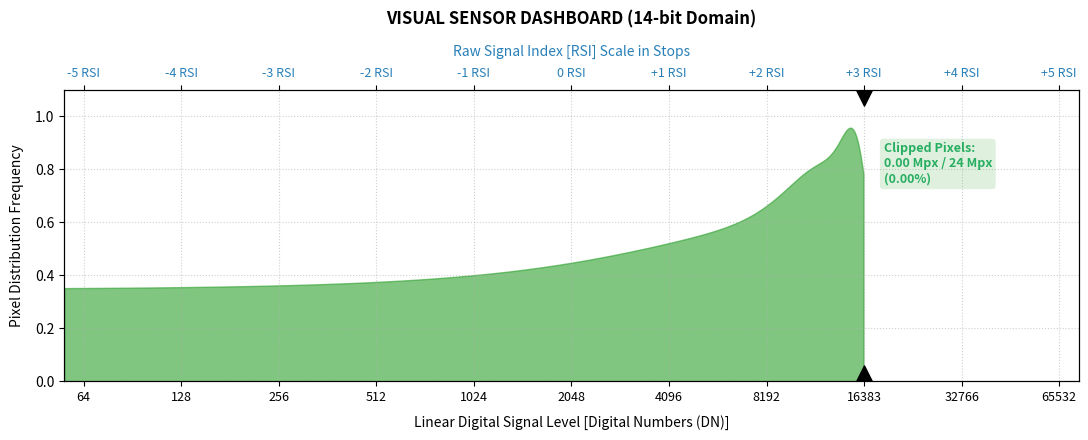

This figure's Python source:
"""
LINEAR RAW EXPOSURE METER SIMULATOR (CLI & VISUAL SENSOR DASHBOARD)
Proprietary Framework - Copyright © 2026 photominion777. All rights reserved.
"""

# ===================================================================================================
# STANDALONE LINEAR RAW ENGINE (PART 1: PARAMETER CONFIGURATION & LIGHTING LOGIC)
# ===================================================================================================
import math
import numpy as np
import matplotlib.pyplot as plt

# 🛠️ CONFIGURE YOUR SIMULATION INPUT VALUES HERE DIRECTLY:
SCENE_RADIANCE = 4096.0  # Helligkeit der Szene
APERTURE_N     = 16      # Blende f/16 (Sunny 16 Regel)
SHUTTER_T      = "1/125" # Verschlusszeit
ISO_S          = 100     # ISO-Verstärkung
BIT_DEPTH      = 14      # Sensor-Auflösung (12, 14, 16)
ARTISTIC_BIAS  = 0       # Exposure Compensation Index (-9 bis +9)

# Global option lists representing the manufacturer display values
N_OPTIONS = [0.7, 0.8, 0.9, 1.0, 1.1, 1.2, 1.4, 1.6, 1.8, 2.0, 2.2, 2.5, 2.8, 3.2, 3.5, 4.0, 4.5, 5.0, 5.6, 6.3, 7.1, 8.0, 9.0, 10, 11, 13, 14, 16, 18, 20, 22, 25, 29, 32]
T_OPTIONS = ["1", "1/1.3", "1/1.6", "1/2", "1/2.5", "1/3.2", "1/4", "1/5", "1/6", "1/8", "1/10", "1/13", "1/15", "1/20", "1/25", "1/30", "1/40", "1/50", "1/60", "1/80", "1/100", "1/125", "1/160", "1/200", "1/250", "1/320", "1/400", "1/500", "1/640", "1/800", "1/1000", "1/1250", "1/1600", "1/2000", "1/2500", "1/3200", "1/4000", "1/5000", "1/6400", "1/8000"]
S_OPTIONS = [50, 64, 80, 100, 125, 160, 200, 250, 320, 400, 500, 640, 800, 1000, 1250, 1600, 2000, 2500, 3200, 4000, 5000, 6400, 8000, 10000, 12800, 16000, 20000, 25600, 51200, 102400]

def get_lighting_name(lv):
    ranges = [
        (19.5, 22.5, "Industrial Laser / Lab Light"), (18.5, 19.5, "Arc Welding / High-Power LED"),
        (17.0, 18.5, "Studio Flash / Searchlight"), (15.5, 17.0, "Extreme Sun (Snow/Sand)"),
        (14.5, 15.5, "Sunny"), (13.5, 14.5, "Hazy Sun"), (12.5, 13.5, "Bright Overcast"),
        (11.5, 12.5, "Overcast / Cloudy"), (10.5, 11.5, "Deep Shade"), (9.5, 10.5, "Sunset / Sunrise"),
        (8.5, 9.5, "Very Dynamic Twilight"), (7.5, 8.5, "Bright Street Lighting"),
        (6.5, 7.5, "Blue Hour / City Night"), (5.5, 6.5, "Bright Indoor"), (4.5, 5.5, "Standard Indoor"),
        (3.5, 4.5, "Living Room (Evening)"), (2.5, 3.5, "Dim Indoor"), (1.5, 2.5, "Distant Building Lights"),
        (0.5, 1.5, "Very Dim Interior"), (-0.5, 0.5, "Night Sky / City Skyline"),
        (-1.5, -0.5, "Dim Night Street"), (-2.5, -1.5, "Full Moon (Snow)"),
        (-3.5, -2.5, "Full Moon (Landscape)"), (-4.5, -3.5, "Quarter Moon"),
        (-5.5, -4.5, "Crescent Moon"), (-7.5, -5.5, "Starlight Night")
    ]
    for low, high, name in ranges:
        if low <= lv < high: return name
    return "Transition / Mixed Light"

# ===================================================================================================
# STANDALONE LINEAR RAW ENGINE (PART 2: SENSOR MATHEMATICS & LINEAR INTEGRATION)
# ===================================================================================================
# 1. Map values to exact mathematical APEX log steps
idx_N, idx_t, idx_S = N_OPTIONS.index(APERTURE_N), T_OPTIONS.index(SHUTTER_T), S_OPTIONS.index(ISO_S)
N_exact = 1.0 * (2**(1/6))**(idx_N - 3)
t_exact = 1.0 * (2**(-1/3))**idx_t
S_exact = 100.0 * (2**(1/3))**(idx_S - 3)

K = 12.5
LV_ext = math.log2((100.0 * SCENE_RADIANCE) / K) if SCENE_RADIANCE > 0 else -5.0
lighting_condition = get_lighting_name(LV_ext)

Y_sat = (2**BIT_DEPTH) - 1
y_sat = math.log2(Y_sat)

av = math.log2(N_exact**2)
tv = math.log2(t_exact)
sv_raw = math.log2(S_exact / 100.0)

analog_hardware_base = 3.00
kappa_log2 = analog_hardware_base + math.log2(2**BIT_DEPTH - 1)
photometric_correction = math.log2(K / 100.0)

e_peak = kappa_log2 + LV_ext + photometric_correction
y_peak = e_peak - av + tv + sv_raw
Y_peak_linear = 2**y_peak

delta_y_ETTR = y_peak - y_sat
ec_user = ARTISTIC_BIAS * (1.0 / 3.0)
delta_y_Display = delta_y_ETTR - ec_user

scale_header = " -5       -4       -3       -2       -1        0       +1       +2       +3       +4       +5  "
scale_ticks = []
for index in range(-15, 16):
    tick_value = index / 3.0
    if abs(delta_y_Display - tick_value) < (1.0 / 6.0) and -5.1 < delta_y_Display < 5.1:
        scale_ticks.append("▲")
    elif index % 3 == 0: scale_ticks.append("|")
    else: scale_ticks.append("·")

scale_visual = ("◀ " if delta_y_Display < -5.1 else "  ") + "  ".join(scale_ticks) + (" ▶" if delta_y_Display > 5.1 else "  ")
clipping_ratio = (Y_peak_linear / Y_sat) * 100.0

if Y_peak_linear <= Y_sat:
    percentage_pixel_clipping = 0.0
else:
    x_vals_calc = np.linspace(0, Y_peak_linear * 1.5, 5000)
    sigma_calc = Y_peak_linear * 0.22
    y_hist_calc = np.exp(-((x_vals_calc - Y_peak_linear * 0.8)**2) / (2 * sigma_calc**2)) * 0.6 + \
                  np.exp(-((x_vals_calc - Y_peak_linear * 0.3)**2) / (2 * (sigma_calc * 1.5)**2)) * 0.5 + \
                  np.exp(-((x_vals_calc - Y_peak_linear * 0.95)**2) / (2 * (sigma_calc * 0.40)**2)) * 0.35
    total_area = np.trapezoid(y_hist_calc, x_vals_calc)
    clipped_mask = x_vals_calc > Y_sat
    percentage_pixel_clipping = (np.trapezoid(y_hist_calc[clipped_mask], x_vals_calc[clipped_mask]) / total_area) * 100.0

total_sensor_pixels = 24000000
absolute_clipped_pixels = int((percentage_pixel_clipping / 100.0) * total_sensor_pixels)
clipped_mpx = absolute_clipped_pixels / 1_000_000
total_mpx = total_sensor_pixels / 1_000_000

# ===================================================================================================
# STANDALONE LINEAR RAW ENGINE (PART 3: ASCII TERMINAL PRINT & HISTOGRAM GRAPH GENERATION)
# ===================================================================================================
print(f"""===================================================================================================
[ INTERNAL LINEAR RAW METER SIMULATION - RSI PARSING ENGINE ]
===================================================================================================
Sensor ADC Bit-Depth Resolution    :  {BIT_DEPTH}-bit Domain
Absolute Saturation Limit (Y_sat)  :  {Y_sat:,} Digital Numbers (DN) [Constant Hardware Ceiling]
Peak Linear Channel Signal (Y_peak):  {min(int(Y_peak_linear), Y_sat):,} DN {"[🚨 CLIPPED AT HARDWARE WALL]" if Y_peak_linear > Y_sat else ""}
---------------------------------------------------------------------------------------------------
RAW Sensor Log Ceiling (y_sat)     :  {math.log2(Y_sat):.2f} stops [Constant Hardware Baseline]
Environmental Light Value (LV_ext) :  {LV_ext:.2f} (Reflects: {lighting_condition})
ADC Range Utilization              :  {clipping_ratio:.1f}%
---------------------------------------------------------------------------------------------------
[ERGONOMIC LIVE PIXEL CLIPPING METRICS]
Absolute Pixel Clipping            :  {clipped_mpx:.2f} Mpx / {total_mpx:.0f} Mpx
Percentage Pixel Clipping          :  {percentage_pixel_clipping:.2f} % of Sensor Area
---------------------------------------------------------------------------------------------------
RAW Signal Index (delta_y_display) :  {delta_y_Display:+.2f} Stops (Normed: 0 RSI = 12.5% Saturation)
User Artistic Override (EC_user)   :  {ec_user:+.2f} Stops
---------------------------------------------------------------------------------------------------
Displayed RAW Viewfinder Index (delta_y_display): {delta_y_Display:+.2f} Stops

{scale_header}
{scale_visual}
===================================================================================================
""")

# Render and Save the Matplotlib Histogram without requiring local display servers
fig, ax1 = plt.subplots(figsize=(11, 4.5))
rsi_ticks = [-5, -4, -3, -2, -1, 0, 1, 2, 3, 4, 5]
rsi_sat = 3.0
x_rsi = np.linspace(-5.2, 5.2, 1500)
x_linear_map = Y_sat * (2**(x_rsi - rsi_sat))

sigma = Y_peak_linear * 0.22
y_hist = np.exp(-((x_linear_map - Y_peak_linear * 0.8)**2) / (2 * sigma**2)) * 0.6 + \
         np.exp(-((x_linear_map - Y_peak_linear * 0.3)**2) / (2 * (sigma * 1.6)**2)) * 0.5 + \
         np.exp(-((x_linear_map - Y_peak_linear * 0.95)**2) / (2 * (sigma * 0.40)**2)) * 0.35

if Y_peak_linear > Y_sat:
    y_hist[x_rsi > rsi_sat] = 0.0

ax1.fill_between(x_rsi, 0, y_hist, where=(x_rsi <= rsi_sat), color='#2ca02c', alpha=0.6, label=f'Valid RAW Sensor Data ({100.0 - percentage_pixel_clipping:.2f}%)')
if percentage_pixel_clipping > 0.01:
    clip_box_x = x_rsi[(x_rsi >= rsi_sat - 0.05) & (x_rsi <= rsi_sat)]
    ax1.fill_between(clip_box_x, 0, 0.1 + (percentage_pixel_clipping / 100.0) * 0.9, color='#d62728', alpha=0.85, label='CRITICAL: Clipping')

ax1.scatter(rsi_sat, 0.03, color='black', marker='^', s=120, zorder=5)
ax1.scatter(rsi_sat, 1.07, color='black', marker='v', s=120, zorder=5, clip_on=False)

# FIXED: Removed the redundant ax1.set_xscale('log') call to eliminate negative limit warnings

dn_labels = [str(int(round(Y_sat * (2**(r - rsi_sat))))) for r in rsi_ticks]
ax1.set_xticks(rsi_ticks)
ax1.set_xticklabels(dn_labels, fontsize=9)
ax1.set_xlim(-5.2, 5.2)
ax1.set_ylim(0, 1.1)
ax1.set_xlabel('Linear Digital Signal Level [Digital Numbers (DN)]', fontsize=10, labelpad=8)
ax1.set_ylabel('Pixel Distribution Frequency', fontsize=10, labelpad=8)
ax1.grid(True, linestyle=':', alpha=0.6)

ax2 = ax1.twiny()
ax2.set_xlim(ax1.get_xlim())
ax2.set_xticks(rsi_ticks)
ax2.set_xticklabels([f"{r:+} RSI" if r != 0 else "0 RSI" for r in rsi_ticks], fontsize=9, color='#2980b9')
ax2.set_xlabel('Raw Signal Index [RSI] Scale in Stops', fontsize=10, color='#2980b9', labelpad=8)

info_text = f"Clipped Pixels:\n{clipped_mpx:.2f} Mpx / {total_mpx:.0f} Mpx\n({percentage_pixel_clipping:.2f}%)"
props = dict(boxstyle='round,pad=0.3', facecolor='#d62728' if percentage_pixel_clipping > 0 else '#2ca02c', alpha=0.15, edgecolor='none')
ax1.text(rsi_sat + 0.2, 0.82, info_text, fontsize=9, fontweight='bold', color='#c0392b' if percentage_pixel_clipping > 0 else '#27ae60', ha='left', va='center', bbox=props)

plt.title(f'VISUAL SENSOR DASHBOARD ({BIT_DEPTH}-bit Domain)', fontsize=12, fontweight='bold', pad=15)
plt.tight_layout()

# Save the final file locally or output via the integrated plot engine
plt.savefig('raw_histogram.png', dpi=150)
plt.show()
